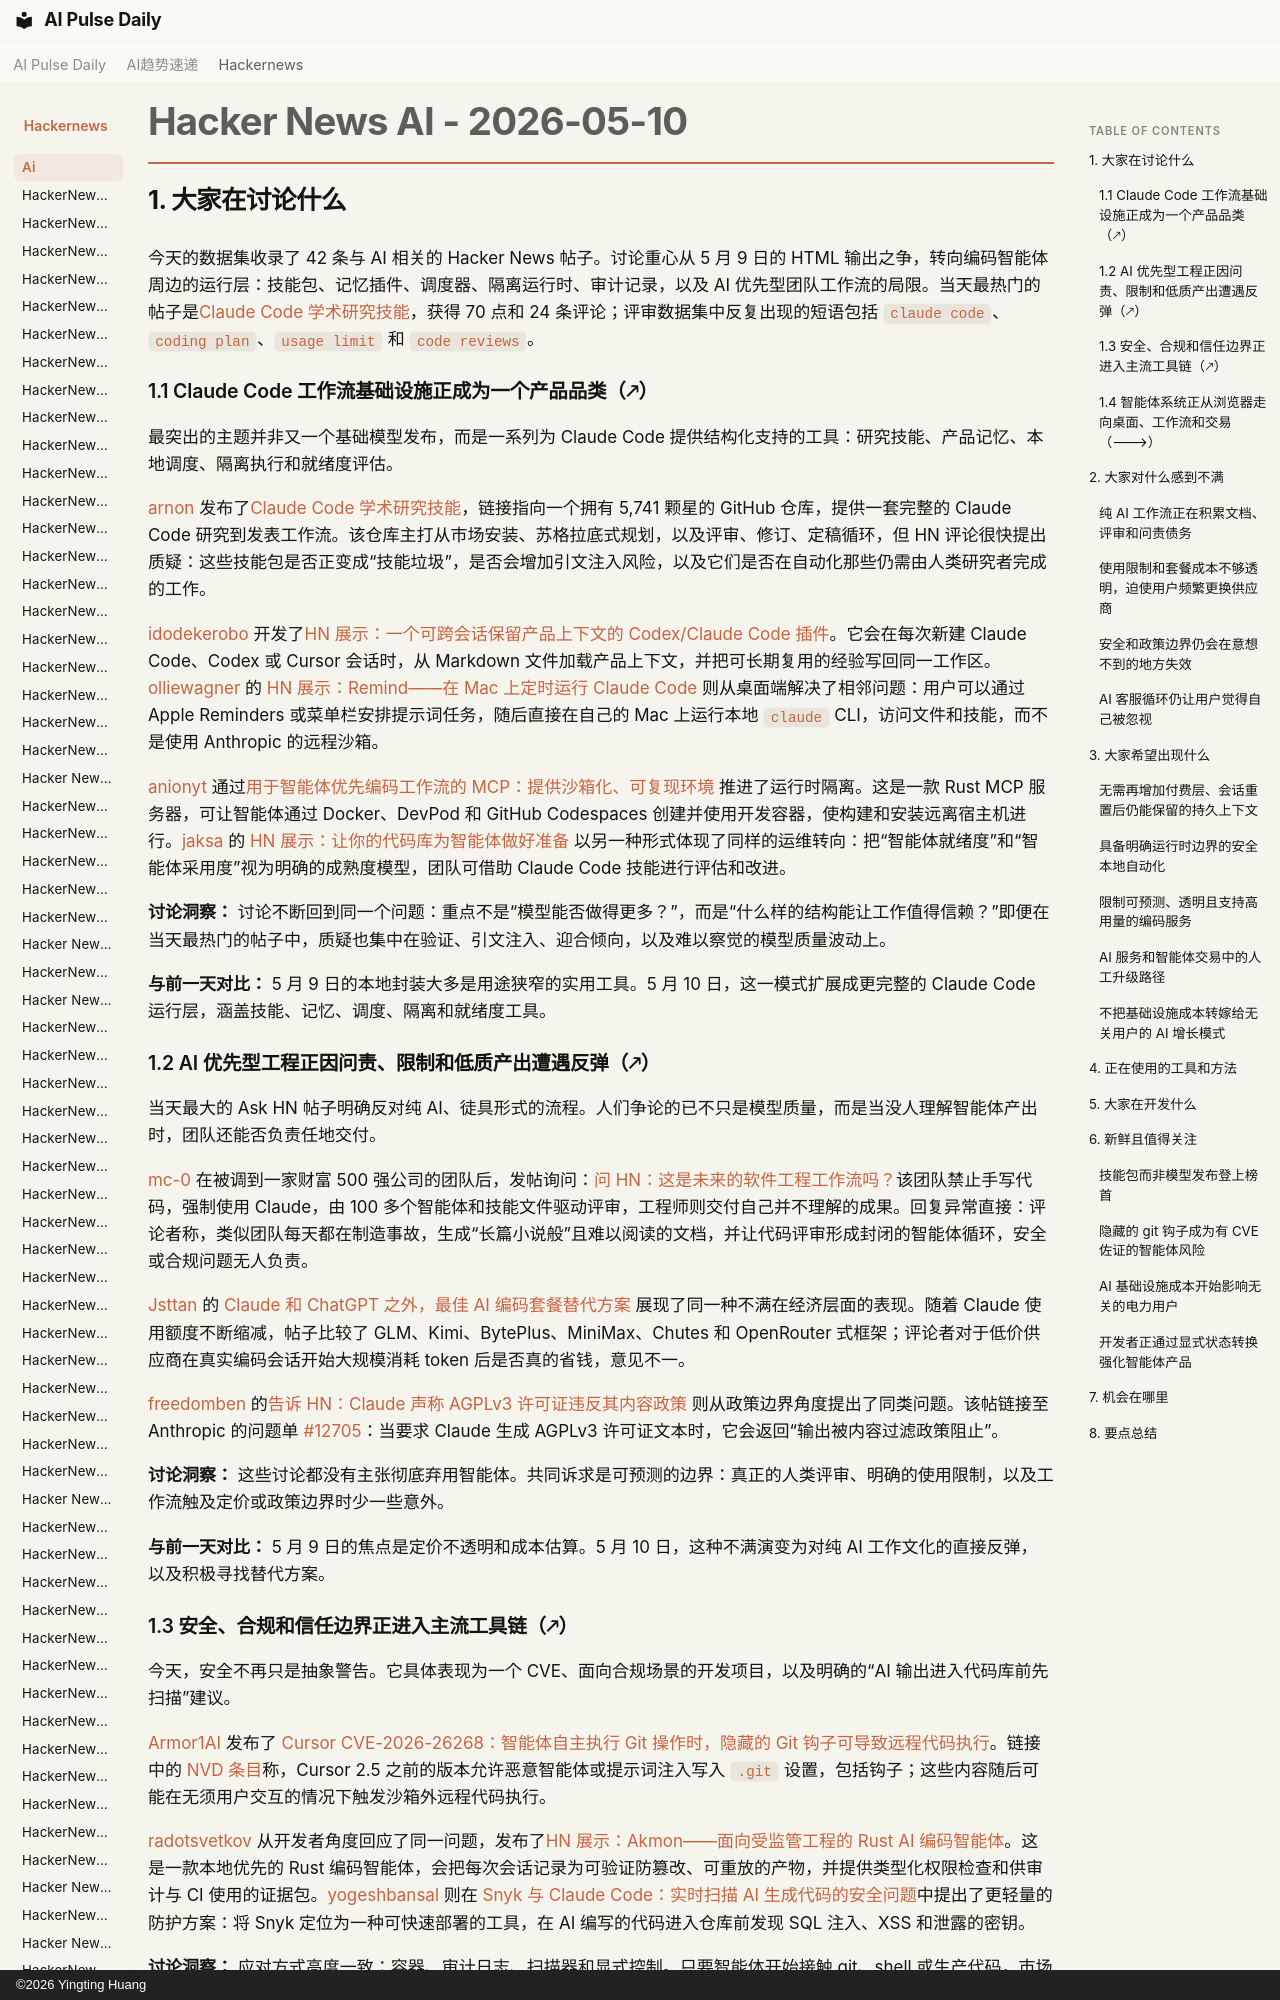

repository: vibewatch/vibewatch.github.io · page: hackernews/ai/2026-05-10.zh/index.html · generator: mkdocs · copyright: ©2026 Yingting Huang

# Hacker News AI - 2026-05-10

## 1. 大家在讨论什么

今天的数据集收录了 42 条与 AI 相关的 Hacker News 帖子。讨论重心从 5 月 9 日的 HTML 输出之争，转向编码智能体周边的运行层：技能包、记忆插件、调度器、隔离运行时、审计记录，以及 AI 优先型团队工作流的局限。当天最热门的帖子是[Claude Code 学术研究技能](https://news.ycombinator.com/item?id=48083919)，获得 70 点和 24 条评论；评审数据集中反复出现的短语包括 `claude code`、`coding plan`、`usage limit` 和 `code reviews`。

### 1.1 Claude Code 工作流基础设施正成为一个产品品类（🡕）

最突出的主题并非又一个基础模型发布，而是一系列为 Claude Code 提供结构化支持的工具：研究技能、产品记忆、本地调度、隔离执行和就绪度评估。

[arnon](https://news.ycombinator.com/user?id=arnon) 发布了[Claude Code 学术研究技能](https://news.ycombinator.com/item?id=48083919)，链接指向一个拥有 5,741 颗星的 GitHub 仓库，提供一套完整的 Claude Code 研究到发表工作流。该仓库主打从市场安装、苏格拉底式规划，以及评审、修订、定稿循环，但 HN 评论很快提出质疑：这些技能包是否正变成“技能垃圾”，是否会增加引文注入风险，以及它们是否在自动化那些仍需由人类研究者完成的工作。

[idodekerobo](https://news.ycombinator.com/user?id=idodekerobo) 开发了[HN 展示：一个可跨会话保留产品上下文的 Codex/Claude Code 插件](https://news.ycombinator.com/item?id=48080538)。它会在每次新建 Claude Code、Codex 或 Cursor 会话时，从 Markdown 文件加载产品上下文，并把可长期复用的经验写回同一工作区。[olliewagner](https://news.ycombinator.com/user?id=olliewagner) 的 [HN 展示：Remind——在 Mac 上定时运行 Claude Code](https://news.ycombinator.com/item?id=48080335) 则从桌面端解决了相邻问题：用户可以通过 Apple Reminders 或菜单栏安排提示词任务，随后直接在自己的 Mac 上运行本地 `claude` CLI，访问文件和技能，而不是使用 Anthropic 的远程沙箱。

[anionyt](https://news.ycombinator.com/user?id=anionyt) 通过[用于智能体优先编码工作流的 MCP：提供沙箱化、可复现环境](https://news.ycombinator.com/item?id=48080662) 推进了运行时隔离。这是一款 Rust MCP 服务器，可让智能体通过 Docker、DevPod 和 GitHub Codespaces 创建并使用开发容器，使构建和安装远离宿主机进行。[jaksa](https://news.ycombinator.com/user?id=jaksa) 的 [HN 展示：让你的代码库为智能体做好准备](https://news.ycombinator.com/item?id=48082649) 以另一种形式体现了同样的运维转向：把“智能体就绪度”和“智能体采用度”视为明确的成熟度模型，团队可借助 Claude Code 技能进行评估和改进。

**讨论洞察：** 讨论不断回到同一个问题：重点不是“模型能否做得更多？”，而是“什么样的结构能让工作值得信赖？”即便在当天最热门的帖子中，质疑也集中在验证、引文注入、迎合倾向，以及难以察觉的模型质量波动上。

**与前一天对比：** 5 月 9 日的本地封装大多是用途狭窄的实用工具。5 月 10 日，这一模式扩展成更完整的 Claude Code 运行层，涵盖技能、记忆、调度、隔离和就绪度工具。
